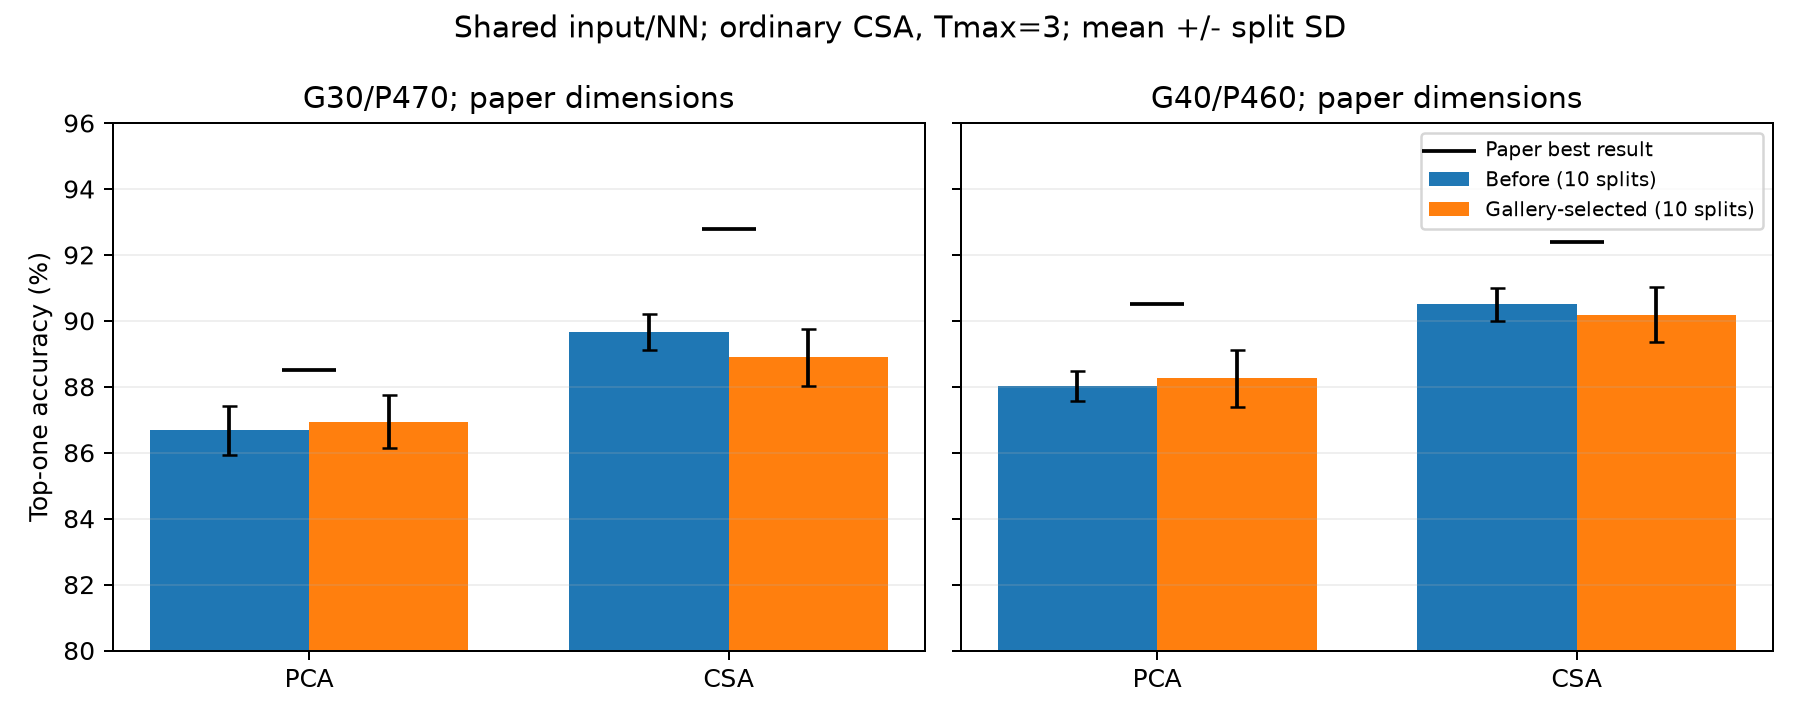

Data behind this chart, as committed beside it:
gallery_count, algorithm, profile, n_splits, mean_percent, std_pp, min_percent, max_percent, paper_percent, paper_difference_pp, baseline_change_pp, improved, tied, declined
30, pca, baseline, 10, 86.67, 0.7389, 85.49, 87.91, 88.5, -1.826, 0.0, 0, 10, 0
30, pca, input_only, 10, 86.69, 0.7258, 85.79, 88.32, 88.5, -1.806, 0.01915, 4, 0, 6
30, pca, shared_policy_identity, 10, 86.94, 0.8127, 85.79, 88.57, 88.5, -1.555, 0.2702, 5, 0, 5
30, pca, selected, 10, 86.94, 0.8127, 85.79, 88.57, 88.5, -1.555, 0.2702, 5, 0, 5
30, csa, baseline, 10, 89.66, 0.5333, 88.81, 90.51, 92.8, -3.14, 0.0, 0, 10, 0
30, csa, input_only, 10, 89.44, 0.7628, 88.13, 90.98, 92.8, -3.364, -0.2234, 3, 0, 7
30, csa, shared_policy_identity, 10, 88.89, 0.8724, 87.55, 89.91, 92.8, -3.911, -0.7702, 1, 0, 9
30, csa, selected, 10, 88.89, 0.8724, 87.55, 89.91, 92.8, -3.911, -0.7702, 1, 0, 9
40, pca, baseline, 10, 88.03, 0.4635, 87.54, 89.0, 90.5, -2.472, 0.0, 0, 10, 0
40, pca, input_only, 10, 88.09, 0.8538, 86.89, 89.61, 90.5, -2.413, 0.0587, 5, 1, 4
40, pca, shared_policy_identity, 10, 88.26, 0.8587, 86.89, 89.61, 90.5, -2.241, 0.2304, 6, 1, 3
40, pca, selected, 10, 88.26, 0.8587, 86.89, 89.61, 90.5, -2.241, 0.2304, 6, 1, 3
40, csa, baseline, 10, 90.5, 0.5008, 89.96, 91.26, 92.4, -1.896, 0.0, 0, 10, 0
40, csa, input_only, 10, 90.62, 0.5871, 89.87, 91.48, 92.4, -1.776, 0.1196, 7, 1, 2
40, csa, shared_policy_identity, 10, 90.18, 0.8328, 88.39, 91.48, 92.4, -2.217, -0.3217, 5, 1, 4
40, csa, selected, 10, 90.18, 0.8328, 88.39, 91.48, 92.4, -2.217, -0.3217, 5, 1, 4
